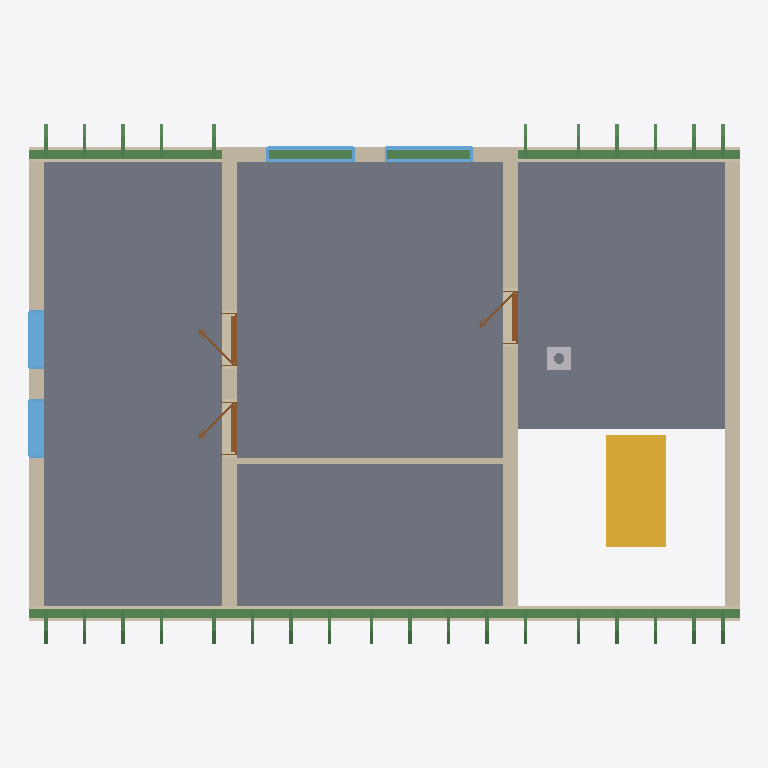
Plan cut of the same IFC building model at storey 'Ground floor' (level 3.25 m, cut at 4.65 m), seen from above with north up, elements coloured by IFC class: 31 beams (green), 8 walls (beige), 4 windows (light blue), 3 slabs (grey), 3 doors (brown), 1 stair (yellow), 1 other element (light grey). Cut surfaces are drawn darker.
Extent 12.0 m × 8.8 m × 8.0 m (x, y, z). Storeys (2): Ground floor at 0.00 m; Ground floor at 3.25 m. Elements (97): 50 IfcBeam, 20 IfcWall, 9 IfcWindow, 8 IfcDoor, 4 IfcSlab, 3 IfcFurniture, 2 IfcStair, 1 IfcChimney.

HEADER;
FILE_DESCRIPTION(('ViewDefinition[DesignTransferView]'),'2;1');
FILE_NAME('/dev/null','2026-08-08T18:56:27+02:00',(''),(''),'IfcOpenShell 0.8.5','IfcOpenShell 0.8.5','Nobody');
FILE_SCHEMA(('IFC4'));
ENDSEC;
DATA;
#1=IFCPROJECT('0Q4Za5T6v72PH_ybwMrU85',$,'My house',$,$,$,$,(#10,#15),#5);
#19=IFCSITE('0wKQW2NiL0P9x2OKAQDj6O',$,'Site',$,$,#27,$,$,$,$,$,$,$,$);
#20=IFCBUILDING('02mIXNAFfEw98pM9SwISsk',$,'My house',$,$,#32,$,$,$,$,$,$);
#33=IFCBUILDINGSTOREY('1YxSS_pcX5pA1DO0SYxbuV',$,'Ground floor',$,$,#39,$,$,$,0.0);
#40=IFCBUILDINGSTOREY('2HuhQenZbAyhbw7hDt7f1D',$,'Ground floor',$,$,#45,$,$,$,3.25);
#4818=IFCSLAB('1$ao16M2f56g9_mLk6F3mf',$,'Ceiling 2',$,$,#4823,#4827,$,.FLOOR.);
#2199=IFCSLAB('3gd1aK8izCL9nVFUSC9AOO',$,'Ceiling 1',$,$,#2205,#2209,$,.FLOOR.);
#8494=IFCSLAB('1EFbP3Ku105eaTvA1EgFsL',$,'Ceiling 3',$,$,#8499,#8503,$,.FLOOR.);
#10410=IFCWALL('1pKjj1P2r5NR05OsSmUdQ8',$,'Wall 7',$,$,#10419,#10454,$,$);
#1661=IFCSTAIR('2axaygeWD9PeGXcN84QVH2',$,'Main stair',$,$,#1668,$,$,.STRAIGHT_RUN_STAIR.);
#10361=IFCWALL('3ae_b874L708kjt_YYfgNM',$,'Wall 6',$,$,#10370,#10405,$,$);
#10312=IFCWALL('1hW5bx$sD7D84GwxAg4ZNJ',$,'Wall 5',$,$,#10321,#10356,$,$);
#10891=IFCBEAM('0VUlWI$yD9F9b97wVgNhAM',$,'Beam',$,$,#10896,#10905,$,.BEAM.);
#10201=IFCWALL('3HjV8WTET0SezG5v3Pn_Eq',$,'Wall 4',$,$,#10210,#10245,$,$);
#10910=IFCBEAM('22cvTFc1z3CwVwSEcn0XRf',$,'Beam',$,$,#10915,#10924,$,.BEAM.);
#10151=IFCWALL('2WvV3$0vv6owlj7QAUDXSZ',$,'Wall 2',$,$,#10160,#10171,$,$);
#10176=IFCWALL('30WT5sz0L3Tw0fWUBSK5Vx',$,'Wall 3',$,$,#10185,#10196,$,$);
#10521=IFCWALL('1hNykE3711G9NG4z5kNBRK',$,'Wall 8',$,$,#10531,#10566,$,$);
#10126=IFCWALL('0Hz9aupsn3S854EAu4HZmW',$,'Wall 1',$,$,#10135,#10146,$,$);
#11590=IFCWINDOW('0cDm4FHTH7EfhMRinBnLom',$,'Window 3',$,$,#11667,#11591,$,1.25,1.0,.WINDOW.,.SINGLE_PANEL.,$);
#11686=IFCWINDOW('247SAJ7452YRAqcpcZje_$',$,'Window 4',$,$,#11763,#11687,$,1.25,1.0,.WINDOW.,.SINGLE_PANEL.,$);
#11062=IFCWINDOW('1ohepxwJP7WA8z7zyhy8Z_',$,'Window 2',$,$,#11139,#11063,$,1.0,1.5,.WINDOW.,.SINGLE_PANEL.,$);
#10966=IFCWINDOW('1u_x$26VHFTOLE5aRa6cfM',$,'Window 1',$,$,#11043,#10967,$,1.0,1.5,.WINDOW.,.SINGLE_PANEL.,$);
#1728=IFCCHIMNEY('051NuVNLz4$AG45$huHoQE',$,'Main chimney',$,$,#1733,#1748,$,.NOTDEFINED.);
#11302=IFCDOOR('2r5fk501nBBRTOj06VEe3B',$,'Door 2',$,$,#11414,#11303,$,2.25,0.9,.DOOR.,.SINGLE_SWING_RIGHT.,$);
#11446=IFCDOOR('3X57gBdmb6LwGYFIIhSDfI',$,'Door 3',$,$,#11558,#11447,$,2.25,0.9,.DOOR.,.SINGLE_SWING_LEFT.,$);
#11158=IFCDOOR('3kH07f$$LAywEDmxIoZwYh',$,'Door 1',$,$,#11270,#11159,$,2.25,0.9,.DOOR.,.SINGLE_SWING_RIGHT.,$);
#11846=IFCBEAM('0PJPA7Jaz94v1uJ9b5nJkA',$,'Rafter 1',$,'RAFTER',#11887,#11877,$,.USERDEFINED.);
#11804=IFCBEAM('2jvgYvDyH3u9ZPaFWUVtKK',$,'Rafter 1',$,'RAFTER',#11845,#11835,$,.USERDEFINED.);
#11970=IFCBEAM('2Ea6ovK41EwBYfmGUUiAQj',$,'Rafter 1',$,'RAFTER',#12010,#12001,$,.USERDEFINED.);
#12011=IFCBEAM('3_TKCqTiL7$voIV7IuBih0',$,'Rafter 1',$,'RAFTER',#12051,#12042,$,.USERDEFINED.);
#12134=IFCBEAM('29cd92fa12CR8OD206o1a$',$,'Rafter 1',$,'RAFTER',#12174,#12165,$,.USERDEFINED.);
#12175=IFCBEAM('1nXkUaL4z8F9BsQ3WdRd2B',$,'Rafter 1',$,'RAFTER',#12215,#12206,$,.USERDEFINED.);
#12381=IFCBEAM('3pRidcN4DCgf$VfEFG75qj',$,'Rafter 1',$,'RAFTER',#12421,#12412,$,.USERDEFINED.);
#12791=IFCBEAM('14Pf2hoNP6SvX7JYr24kQw',$,'Rafter 1',$,'RAFTER',#12831,#12822,$,.USERDEFINED.);
#13037=IFCBEAM('1LHVVz$qfB688$l3FHLYVu',$,'Rafter 1',$,'RAFTER',#13077,#13068,$,.USERDEFINED.);
#13324=IFCBEAM('3lJykBECT3efQM251G0OSb',$,'Rafter 1',$,'RAFTER',#13364,#13355,$,.USERDEFINED.);
#13365=IFCBEAM('0z1ZgXAqL5mhyVXZHYZ8J5',$,'Rafter 1',$,'RAFTER',#13405,#13396,$,.USERDEFINED.);
#13488=IFCBEAM('38aLtO88zD5wQxAQFZN4sW',$,'Rafter 1',$,'RAFTER',#13528,#13519,$,.USERDEFINED.);
#13529=IFCBEAM('3twMIqS1jEhvakBQsJmK$C',$,'Rafter 1',$,'RAFTER',#13569,#13560,$,.USERDEFINED.);
#13570=IFCBEAM('3vDBE_eq1BjxHbx1jPT$bL',$,'Rafter 1',$,'RAFTER',#13610,#13601,$,.USERDEFINED.);
#13611=IFCBEAM('0HQdlFhebFlO2_LIG6De06',$,'Rafter 1',$,'RAFTER',#13651,#13642,$,.USERDEFINED.);
#11888=IFCBEAM('1BFb$dTbn6MQAODdDvV94d',$,'Rafter 1',$,'RAFTER',#11928,#11919,$,.USERDEFINED.);
#11929=IFCBEAM('3ybDnl0iv7NOSDDxU7mkDk',$,'Rafter 1',$,'RAFTER',#11969,#11960,$,.USERDEFINED.);
#12052=IFCBEAM('0gAB8t$UX82Akfq8GUXe1i',$,'Rafter 1',$,'RAFTER',#12092,#12083,$,.USERDEFINED.);
#12093=IFCBEAM('0l6Y3fjDL9Lhfv3cC_AY6f',$,'Rafter 1',$,'RAFTER',#12133,#12124,$,.USERDEFINED.);
#12258=IFCBEAM('2qaIoSRwTBlRUt3$rMvOa9',$,'Rafter 1',$,'RAFTER',#12298,#12289,$,.USERDEFINED.);
#12504=IFCBEAM('3aT11mRIfCFvimz1DwdDCK',$,'Rafter 1',$,'RAFTER',#12544,#12535,$,.USERDEFINED.);
#12668=IFCBEAM('2LmYSUWdTBtuQ_h7RJTYU3',$,'Rafter 1',$,'RAFTER',#12708,#12699,$,.USERDEFINED.);
#12914=IFCBEAM('1$0r1odbb7zgSqUxSK3cOt',$,'Rafter 1',$,'RAFTER',#12954,#12945,$,.USERDEFINED.);
#13160=IFCBEAM('3W5hvKwtb6OBkdOE7qYJFx',$,'Rafter 1',$,'RAFTER',#13200,#13191,$,.USERDEFINED.);
#13201=IFCBEAM('0HtTgj_mf0fg$rOYhq6dI2',$,'Rafter 1',$,'RAFTER',#13241,#13232,$,.USERDEFINED.);
#13242=IFCBEAM('0QT8p$Fvj0iwUym93Ox4qn',$,'Rafter 1',$,'RAFTER',#13282,#13273,$,.USERDEFINED.);
#13283=IFCBEAM('0Dtt6K64P0BeTt4y80hrkd',$,'Rafter 1',$,'RAFTER',#13323,#13314,$,.USERDEFINED.);
#13406=IFCBEAM('3oBvbf20XAYRBCE3obLRot',$,'Rafter 1',$,'RAFTER',#13446,#13437,$,.USERDEFINED.);
#13447=IFCBEAM('1ysH_JrYb6wxFloP5k8wDY',$,'Rafter 1',$,'RAFTER',#13487,#13478,$,.USERDEFINED.);
ENDSEC;
